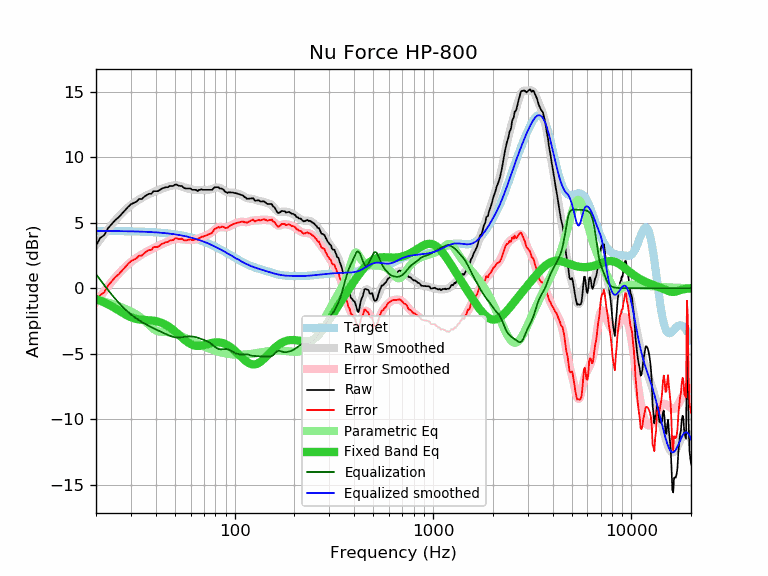

Source data for this figure (header and first rows):
frequency, raw, error, smoothed, error_smoothed, equalization, parametric_eq, equalized_raw, equalized_smoothed, target
20, 3.24, -1.13, 3.30, -1.07, 1.07, -0.83, 4.31, 4.38, 4.38
21, 3.84, -0.53, 3.73, -0.64, 0.64, -0.95, 4.48, 4.37, 4.37
22, 4.05, -0.32, 4.14, -0.24, 0.24, -1.08, 4.29, 4.37, 4.37
23, 4.58, 0.21, 4.51, 0.14, -0.14, -1.23, 4.44, 4.37, 4.37
24, 4.89, 0.52, 4.86, 0.49, -0.49, -1.38, 4.40, 4.37, 4.37
25, 5.20, 0.84, 5.17, 0.81, -0.81, -1.54, 4.39, 4.36, 4.36
26, 5.41, 1.05, 5.46, 1.10, -1.10, -1.69, 4.31, 4.36, 4.36
27, 5.68, 1.32, 5.72, 1.36, -1.36, -1.85, 4.32, 4.36, 4.36
28, 5.95, 1.60, 5.95, 1.60, -1.60, -1.99, 4.35, 4.35, 4.35
29, 6.20, 1.85, 6.16, 1.81, -1.81, -2.11, 4.39, 4.35, 4.35
30, 6.41, 2.07, 6.35, 2.00, -2.00, -2.21, 4.41, 4.34, 4.34
31, 6.51, 2.17, 6.51, 2.17, -2.17, -2.29, 4.34, 4.34, 4.34
32, 6.61, 2.28, 6.65, 2.32, -2.32, -2.35, 4.29, 4.33, 4.33
33, 6.81, 2.48, 6.78, 2.45, -2.45, -2.39, 4.36, 4.33, 4.33
34, 6.81, 2.49, 6.89, 2.57, -2.57, -2.41, 4.24, 4.32, 4.32
35, 6.98, 2.67, 7.00, 2.68, -2.68, -2.43, 4.30, 4.31, 4.31
36, 7.11, 2.81, 7.09, 2.79, -2.79, -2.44, 4.32, 4.30, 4.30
37, 7.21, 2.92, 7.18, 2.88, -2.88, -2.45, 4.33, 4.30, 4.30
38, 7.21, 2.93, 7.26, 2.98, -2.98, -2.46, 4.24, 4.29, 4.29
39, 7.41, 3.14, 7.34, 3.06, -3.06, -2.48, 4.35, 4.28, 4.28
40, 7.41, 3.15, 7.41, 3.14, -3.14, -2.51, 4.27, 4.26, 4.26
41, 7.41, 3.16, 7.47, 3.22, -3.22, -2.55, 4.19, 4.25, 4.25
42, 7.51, 3.27, 7.53, 3.29, -3.29, -2.60, 4.22, 4.24, 4.24
43, 7.61, 3.38, 7.59, 3.37, -3.37, -2.66, 4.25, 4.23, 4.23
44, 7.66, 3.45, 7.65, 3.44, -3.44, -2.73, 4.23, 4.21, 4.21
45, 7.71, 3.51, 7.70, 3.50, -3.50, -2.80, 4.21, 4.20, 4.20
46, 7.71, 3.53, 7.75, 3.57, -3.57, -2.89, 4.15, 4.18, 4.18
47, 7.81, 3.64, 7.79, 3.62, -3.62, -2.98, 4.19, 4.17, 4.17
48, 7.81, 3.66, 7.83, 3.67, -3.67, -3.08, 4.14, 4.15, 4.15
49, 7.81, 3.68, 7.85, 3.71, -3.71, -3.19, 4.10, 4.13, 4.13
50, 7.91, 3.80, 7.86, 3.74, -3.74, -3.30, 4.17, 4.11, 4.11
51, 7.91, 3.82, 7.85, 3.76, -3.76, -3.41, 4.15, 4.09, 4.09
52, 7.84, 3.77, 7.84, 3.76, -3.76, -3.52, 4.08, 4.07, 4.07
53, 7.81, 3.76, 7.81, 3.76, -3.76, -3.63, 4.05, 4.05, 4.05
54, 7.81, 3.78, 7.77, 3.74, -3.74, -3.74, 4.07, 4.03, 4.03
55, 7.71, 3.70, 7.73, 3.73, -3.73, -3.85, 3.98, 4.01, 4.01
56, 7.63, 3.65, 7.69, 3.71, -3.71, -3.95, 3.92, 3.98, 3.98
57, 7.61, 3.65, 7.65, 3.70, -3.70, -4.04, 3.92, 3.96, 3.96
58, 7.61, 3.68, 7.62, 3.69, -3.69, -4.13, 3.93, 3.93, 3.93
59, 7.61, 3.71, 7.58, 3.68, -3.68, -4.20, 3.93, 3.90, 3.90
60, 7.61, 3.74, 7.56, 3.68, -3.68, -4.26, 3.93, 3.88, 3.88
61, 7.51, 3.66, 7.53, 3.69, -3.69, -4.31, 3.82, 3.85, 3.85
62, 7.51, 3.69, 7.52, 3.70, -3.70, -4.35, 3.81, 3.82, 3.82
63, 7.51, 3.73, 7.51, 3.72, -3.72, -4.38, 3.79, 3.79, 3.79
64, 7.50, 3.75, 7.50, 3.74, -3.74, -4.40, 3.76, 3.75, 3.75
65, 7.41, 3.69, 7.50, 3.77, -3.77, -4.41, 3.64, 3.72, 3.72
66, 7.51, 3.82, 7.50, 3.81, -3.81, -4.41, 3.70, 3.69, 3.69
67, 7.51, 3.86, 7.50, 3.84, -3.84, -4.40, 3.67, 3.66, 3.66
68, 7.55, 3.93, 7.50, 3.88, -3.88, -4.39, 3.67, 3.62, 3.62
69, 7.51, 3.93, 7.50, 3.92, -3.92, -4.37, 3.59, 3.59, 3.59
70, 7.51, 3.96, 7.51, 3.96, -3.96, -4.35, 3.55, 3.55, 3.55
71, 7.51, 4.00, 7.51, 3.99, -3.99, -4.32, 3.52, 3.51, 3.51
72, 7.51, 4.04, 7.51, 4.03, -4.03, -4.29, 3.48, 3.48, 3.48
73, 7.51, 4.07, 7.51, 4.07, -4.07, -4.27, 3.44, 3.44, 3.44
74, 7.51, 4.11, 7.52, 4.12, -4.12, -4.24, 3.39, 3.40, 3.40
75, 7.51, 4.15, 7.53, 4.17, -4.17, -4.22, 3.34, 3.36, 3.36
76, 7.51, 4.19, 7.55, 4.23, -4.23, -4.20, 3.28, 3.32, 3.32
77, 7.51, 4.23, 7.58, 4.30, -4.30, -4.18, 3.21, 3.28, 3.28
78, 7.61, 4.37, 7.61, 4.37, -4.37, -4.16, 3.24, 3.24, 3.24
79, 7.69, 4.49, 7.64, 4.44, -4.44, -4.15, 3.25, 3.20, 3.20
... 553 more rows
